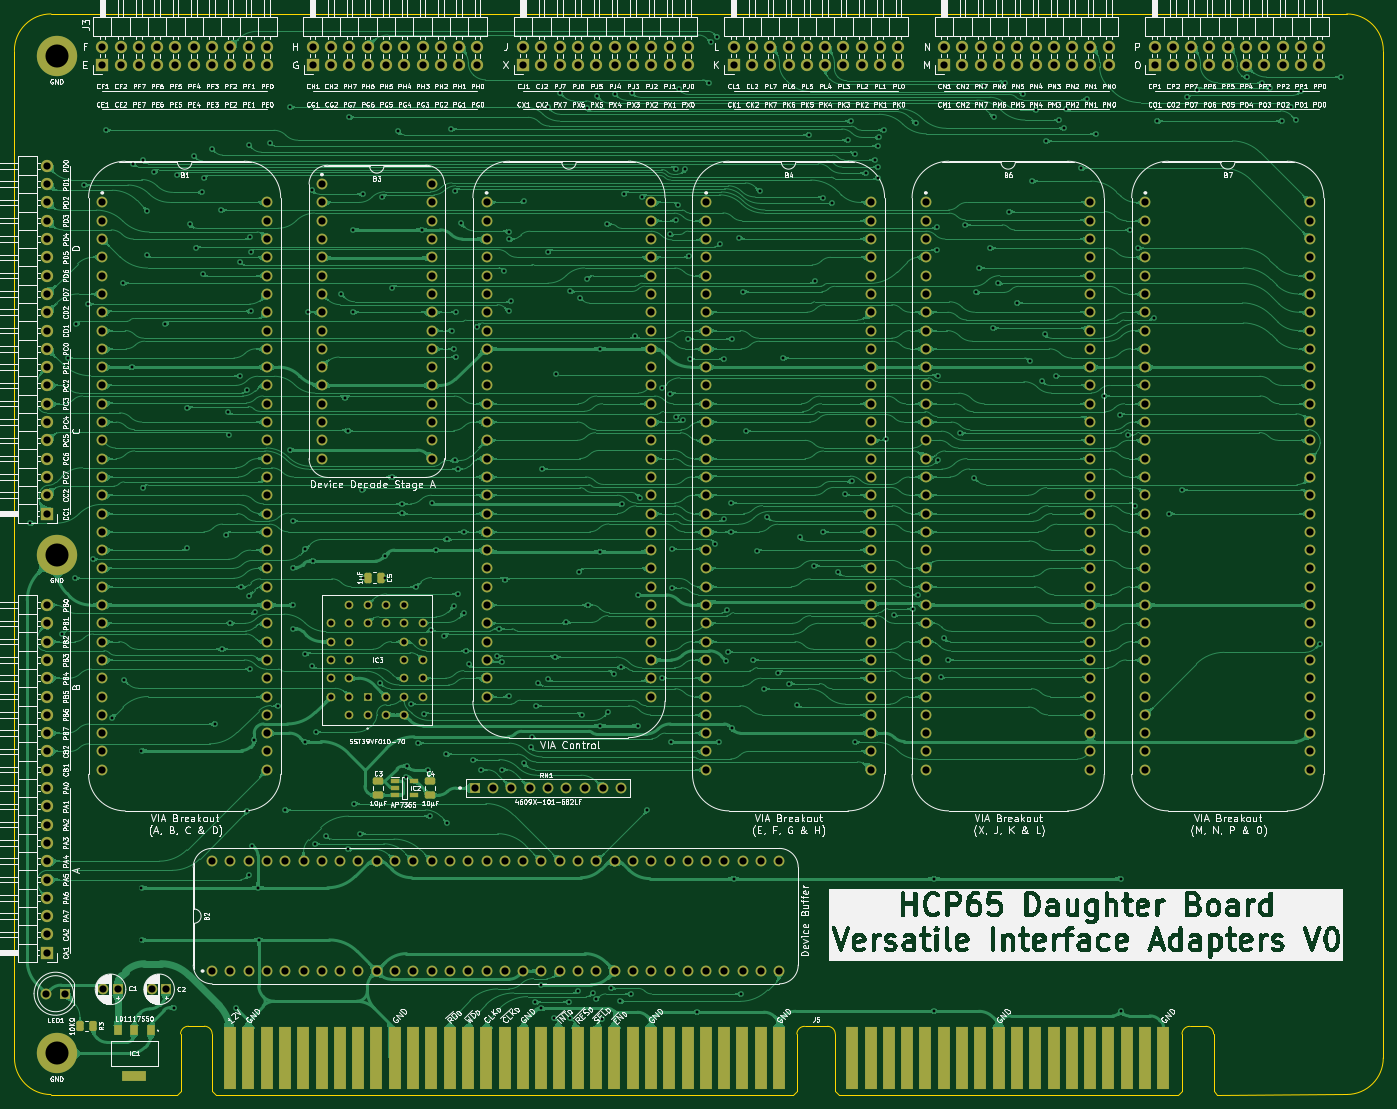
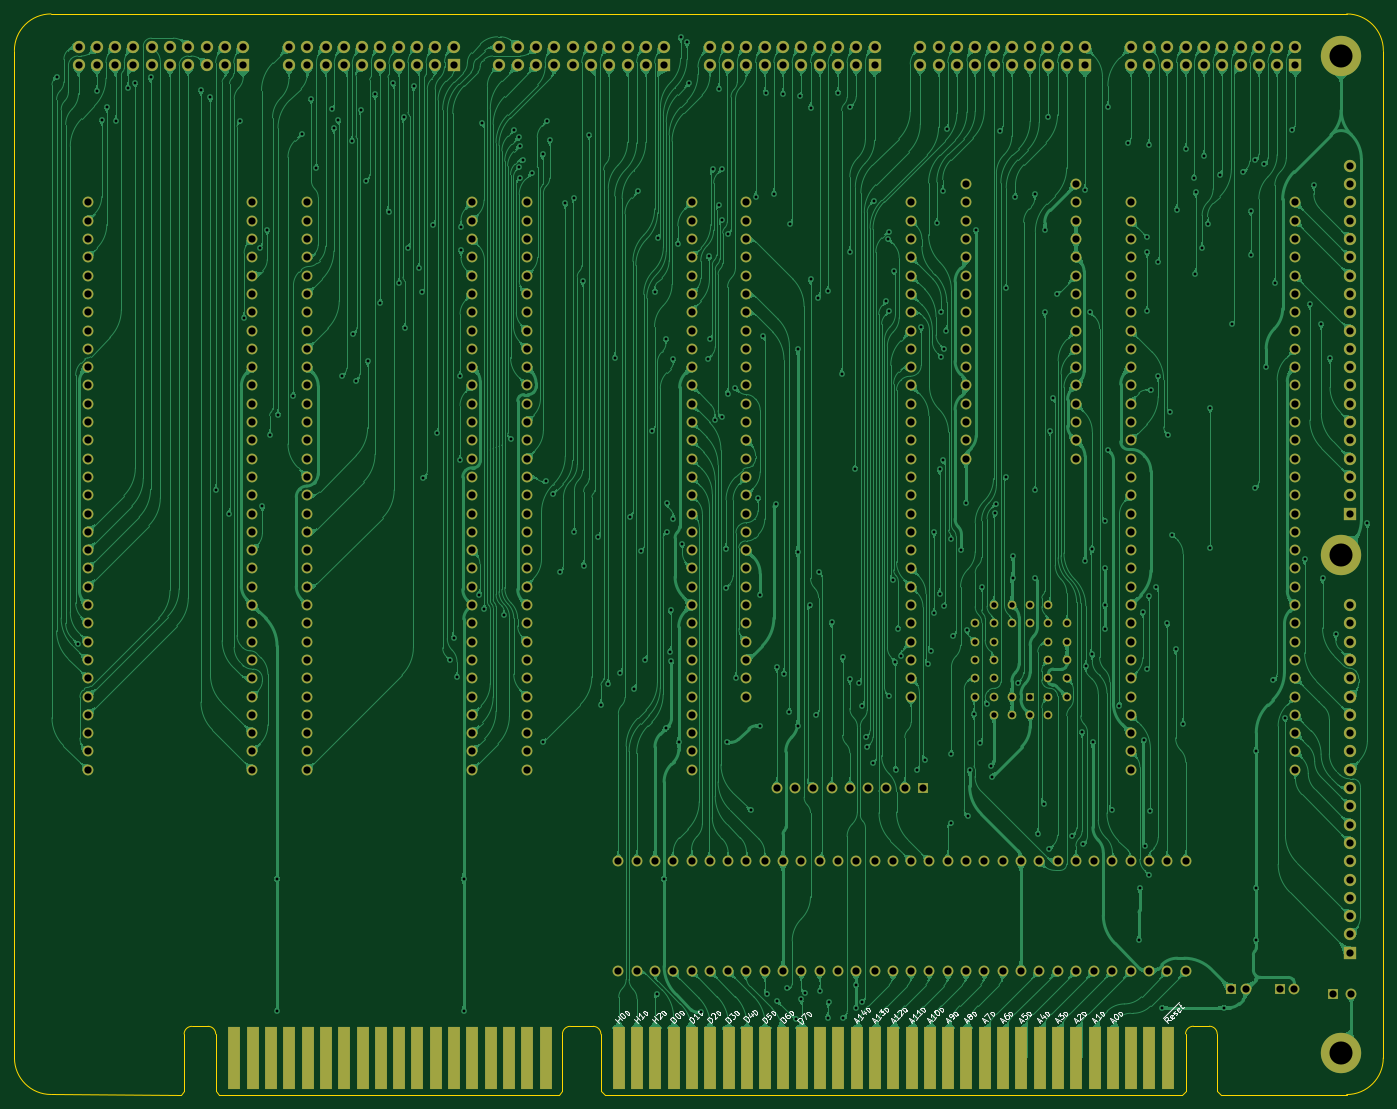
Circuit board: 9 layer files. Board 190.0 x 150.0 mm.
- bottom_copper: VIA Board-B_Cu.gbl (794596 bytes)
- bottom_mask: VIA Board-B_Mask.gbs (17396 bytes)
- bottom_silk: VIA Board-B_Silkscreen.gbo (43450 bytes)
- outline: VIA Board-Edge_Cuts.gm1 (2393 bytes)
- top_copper: VIA Board-F_Cu.gtl (849553 bytes)
- top_mask: VIA Board-F_Mask.gts (18899 bytes)
- top_silk: VIA Board-F_Silkscreen.gto (553488 bytes)
- drill: VIA Board-NPTH.drl (265 bytes)
- drill: VIA Board-PTH.drl (11886 bytes)

=== bottom_copper: VIA Board-B_Cu.gbl (794596 bytes, source omitted) ===
=== bottom_mask: VIA Board-B_Mask.gbs (17396 bytes, source omitted) ===
=== bottom_silk: VIA Board-B_Silkscreen.gbo (43450 bytes, source omitted) ===
=== outline: VIA Board-Edge_Cuts.gm1 ===
%TF.GenerationSoftware,KiCad,Pcbnew,8.0.4*%
%TF.CreationDate,2024-08-14T08:55:19+02:00*%
%TF.ProjectId,VIA Board,56494120-426f-4617-9264-2e6b69636164,rev?*%
%TF.SameCoordinates,PX1d11680PY1d11680*%
%TF.FileFunction,Profile,NP*%
%FSLAX46Y46*%
G04 Gerber Fmt 4.6, Leading zero omitted, Abs format (unit mm)*
G04 Created by KiCad (PCBNEW 8.0.4) date 2024-08-14 08:55:19*
%MOMM*%
%LPD*%
G01*
G04 APERTURE LIST*
%TA.AperFunction,Profile*%
%ADD10C,0.100000*%
%TD*%
G04 APERTURE END LIST*
D10*
X179078000Y5841999D02*
X-770000Y5842000D01*
X179078000Y5841999D02*
G75*
G02*
X184157999Y761999I0J-5079999D01*
G01*
X-5842000Y-139065000D02*
X-5850000Y762000D01*
X16713200Y-144145000D02*
X-762000Y-144145000D01*
X179078001Y-144137000D02*
X161099296Y-144145000D01*
X-5850000Y762000D02*
G75*
G02*
X-770000Y5842000I5080000J0D01*
G01*
X184150000Y-139065001D02*
G75*
G02*
X179078001Y-144137000I-5072000J1D01*
G01*
X-762000Y-144145000D02*
G75*
G02*
X-5842000Y-139065000I0J5080000D01*
G01*
X184150000Y-139065001D02*
X184158000Y761999D01*
%TO.C,J5*%
X17213200Y-135732000D02*
X17213200Y-143645000D01*
X17213200Y-143645000D02*
X16713200Y-144145000D01*
X20523200Y-134665201D02*
X18290248Y-134665201D01*
X21600248Y-135732000D02*
X21600248Y-143645000D01*
X21600248Y-143645000D02*
X22100248Y-144145000D01*
X102253248Y-144145000D02*
X22100248Y-144145000D01*
X102753248Y-135745000D02*
X102753248Y-143645000D01*
X102753248Y-143645000D02*
X102253248Y-144145000D01*
X103830296Y-134678201D02*
X107010200Y-134678201D01*
X108087248Y-135745000D02*
X108087248Y-143645000D01*
X108087248Y-143645000D02*
X108587248Y-144145000D01*
X155712248Y-144145000D02*
X108587248Y-144145000D01*
X156212248Y-135745000D02*
X156212248Y-143645000D01*
X156212248Y-143645000D02*
X155712248Y-144145000D01*
X157289296Y-134678201D02*
X159522248Y-134678201D01*
X160599296Y-135745000D02*
X160599296Y-143645000D01*
X160599296Y-143645000D02*
X161099296Y-144145000D01*
X17213200Y-135732000D02*
G75*
G02*
X18290248Y-134665201I1071932J-5133D01*
G01*
X20523200Y-134665201D02*
G75*
G02*
X21600249Y-135732000I5130J-1071919D01*
G01*
X102753248Y-135745000D02*
G75*
G02*
X103830296Y-134678148I1071952J-5100D01*
G01*
X107010200Y-134678201D02*
G75*
G02*
X108087199Y-135745000I5100J-1071899D01*
G01*
X156212248Y-135745000D02*
G75*
G02*
X157289296Y-134678148I1071952J-5100D01*
G01*
X159522248Y-134678201D02*
G75*
G02*
X160599299Y-135745000I5152J-1071899D01*
G01*
%TD*%
M02*

=== top_copper: VIA Board-F_Cu.gtl (849553 bytes, source omitted) ===
=== top_mask: VIA Board-F_Mask.gts (18899 bytes, source omitted) ===
=== top_silk: VIA Board-F_Silkscreen.gto (553488 bytes, source omitted) ===
=== drill: VIA Board-NPTH.drl ===
M48
; DRILL file {KiCad 8.0.4} date 2024-08-14T08:55:21+0200
; FORMAT={-:-/ absolute / inch / decimal}
; #@! TF.CreationDate,2024-08-14T08:55:21+02:00
; #@! TF.GenerationSoftware,Kicad,Pcbnew,8.0.4
; #@! TF.FileFunction,NonPlated,1,2,NPTH
FMAT,2
INCH
%
G90
G05
M30

=== drill: VIA Board-PTH.drl (11886 bytes, source omitted) ===
